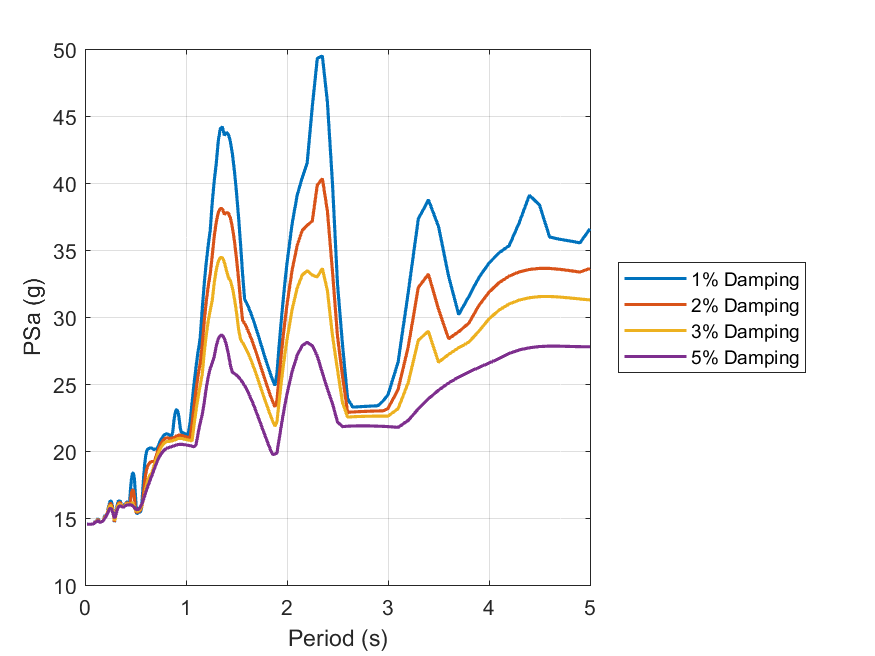

Values plotted in this chart, from the file beside it:
id, period, psa_1, psa_2, psa_3, psa_5
1, 0.01, Inf, Inf, Inf, Inf
2, 0.02, 14.53, 14.53, 14.52, 14.52
3, 0.03, 14.53, 14.53, 14.52, 14.52
4, 0.04, 14.53, 14.53, 14.52, 14.52
5, 0.05, 14.53, 14.53, 14.53, 14.52
6, 0.06, 14.52, 14.52, 14.52, 14.53
7, 0.07, 14.54, 14.54, 14.54, 14.54
8, 0.08, 14.55, 14.55, 14.55, 14.55
9, 0.09, 14.6, 14.6, 14.6, 14.6
10, 0.1, 14.74, 14.72, 14.7, 14.68
11, 0.11, 14.7, 14.7, 14.7, 14.7
12, 0.12, 14.86, 14.84, 14.81, 14.77
13, 0.13, 14.96, 14.89, 14.85, 14.79
14, 0.14, 14.76, 14.74, 14.72, 14.71
15, 0.15, 14.68, 14.67, 14.67, 14.67
16, 0.16, 14.71, 14.71, 14.7, 14.7
17, 0.17, 14.72, 14.74, 14.74, 14.73
18, 0.18, 14.78, 14.79, 14.79, 14.78
19, 0.19, 15.05, 15.01, 14.96, 14.89
20, 0.2, 15.2, 15.13, 15.06, 15.02
21, 0.21, 15.17, 15.15, 15.15, 15.12
22, 0.22, 15.36, 15.35, 15.33, 15.27
23, 0.23, 15.76, 15.65, 15.59, 15.47
24, 0.24, 16.03, 15.9, 15.8, 15.64
25, 0.25, 16.27, 16.08, 15.94, 15.72
26, 0.26, 16.26, 16.05, 15.9, 15.68
27, 0.27, 15.94, 15.79, 15.67, 15.5
28, 0.28, 15.41, 15.32, 15.27, 15.24
29, 0.29, 14.69, 14.73, 14.83, 15.01
30, 0.3, 14.92, 14.9, 14.94, 15.07
31, 0.31, 15.62, 15.49, 15.41, 15.35
32, 0.32, 16.01, 15.88, 15.77, 15.62
33, 0.33, 16.26, 16.1, 15.97, 15.79
34, 0.34, 16.26, 16.15, 16.04, 15.88
35, 0.35, 16.27, 16.13, 16.03, 15.89
36, 0.36, 16.01, 15.98, 15.94, 15.86
37, 0.37, 15.89, 15.87, 15.86, 15.82
38, 0.38, 15.74, 15.8, 15.82, 15.81
39, 0.39, 16.03, 15.89, 15.88, 15.85
40, 0.4, 16.06, 16.01, 15.97, 15.9
41, 0.41, 16.16, 16.1, 16.04, 15.95
42, 0.42, 16.24, 16.14, 16.07, 15.97
43, 0.43, 16.1, 16.07, 16.04, 15.97
44, 0.44, 16.04, 16.05, 16.03, 15.97
45, 0.45, 17.1, 16.16, 16.06, 15.97
46, 0.46, 17.91, 16.85, 16.06, 15.96
47, 0.47, 18.35, 17.13, 16.16, 15.91
48, 0.48, 18.35, 17.03, 15.99, 15.84
49, 0.49, 17.83, 16.49, 15.74, 15.75
50, 0.5, 16.65, 15.54, 15.59, 15.67
51, 0.51, 15.3, 15.41, 15.5, 15.62
52, 0.52, 15.36, 15.43, 15.5, 15.62
53, 0.53, 15.43, 15.48, 15.54, 15.66
54, 0.54, 15.42, 15.51, 15.59, 15.73
55, 0.55, 15.47, 15.6, 15.69, 15.83
56, 0.56, 15.73, 15.81, 15.88, 15.99
57, 0.57, 16.8, 16.11, 16.13, 16.18
58, 0.58, 18, 16.87, 16.41, 16.4
59, 0.59, 18.93, 17.64, 16.68, 16.62
60, 0.6, 19.6, 18.21, 17.11, 16.86
... 130 more rows
